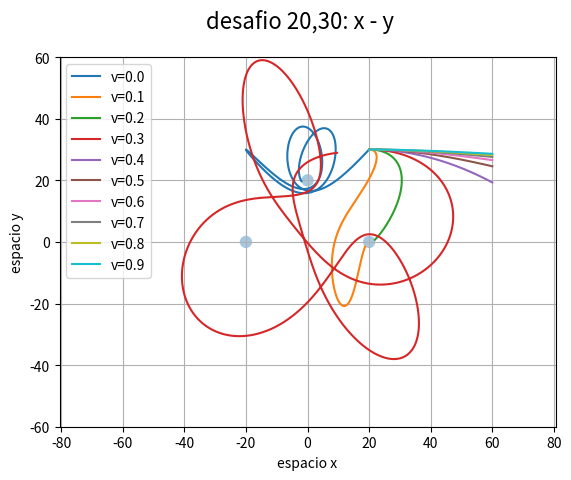

Generate this figure with matplotlib:
import matplotlib.pyplot as plt
import random as ra
import numpy as np
from numpy import array as npa
import matplotlib.animation as animation
import matplotlib.patches as mp

def cuatro_cps(espacio,velocidad):
    espacio=npa(espacio,dtype=np.float32)
    velocidad = npa(velocidad,dtype=np.float32)
    aceleracion = npa([0,0],dtype=np.float32)
    pt = np.arange(0,time,h)
    pe=[]
    pv=[]
    pa=[]
    for t in pt:
        x1=espacio[0]+d
        x2=espacio[0]-d
        x3=espacio[0]
        y=espacio[1]
        y2=y-b
        aceleracion[0]=-x1/(x1**2+y**2)**(1.5)-x2/(x2**2+y**2)**(1.5)-x3/(x3**2+y2**2)**(1.5)
        aceleracion[1]=-y/(x1**2+y**2)**(1.5)-y/(x2**2+y**2)**(1.5)-y2/(x3**2+y2**2)**(1.5)
        velocidad+=(aceleracion*h)
        espacio+=(velocidad*h)
        if(abs(espacio[0])>xlim):break
        if(abs(espacio[1])>ylim):break 
        if((x1**2+y**2)**0.5<=r):break
        if((x2**2+y**2)**0.5<=r):break
        if((x3**2+y2**2)**0.5<=r):break
        pe.append(espacio.tolist())
        pv.append(velocidad.tolist())
        pa.append(aceleracion.tolist())
    return npa(pe)
xlim=60
ylim=60
h=0.01
r=5


r=2
d=20
b=20
time=2000
espacio=[20,30]
exercise="desafio {},{}".format(espacio[0],espacio[1])
plt.figure()
pla1 = plt.Circle((-d, 0), r,lw=1,alpha=0.4)
pla2 = plt.Circle((d, 0), r,lw=1,alpha=0.4)
pla3 = plt.Circle((0, b), r,lw=1,alpha=0.4)
plt.gca().add_artist(pla1)
plt.gca().add_artist(pla2)
plt.gca().add_artist(pla3)
plt.gcf().suptitle(exercise+": x - y", fontsize=16)
plt.xlabel('espacio x')
plt.ylabel('espacio y')
plt.grid(True)
plt.gca().axis('equal')
for v in np.arange(0,1,0.1):
    pe=cuatro_cps(espacio,[v,0])
    plt.plot(pe[:,0],pe[:,1],label="v={:.2}".format(v))
##v=0.3
##pe=cuatro_cps(espacio,[v,0])
##plt.plot(pe[:,0],pe[:,1],label="v={:.2}".format(v))
plt.ylim((-ylim,ylim))
plt.xlim((-xlim,xlim))
plt.legend()
plt.savefig(exercise+" xy.png")
plt.show()


class Point():
    # Constructor de nuestra clase,el cual inicializara los valores por defecto de cada particula.
    def __init__(self,espacio,velocidad):
        self.velocidad=velocidad
        #mostramos en el plot los datos de cada particula 
        self.name="vx={:.1f}".format(velocidad[0])
        self.pe=cuatro_cps(espacio,velocidad)
    # Esta función dibujara las esfera y su rastro o desplazamiento que realiza.
    def draw(self,t):
        t=int(t)
        if(t<self.pe.shape[0]):
            plt.plot(self.pe[t][0],self.pe[t][1],'ro',alpha=0.5,label="vx={:.2}".format(self.velocidad[0]))
            plt.legend()
            if(t-l_line<=0):
                plt.plot(self.pe[:t,0],self.pe[:t,1])
            else:
                plt.plot(self.pe[t-l_line:t,0],self.pe[t-l_line:t,1])
r=2
d=20
b=20
ancho=60
largo=60
exercise ="animacion 4 cuerpos"
l_line=300
h=0.1
time=1200
pt = np.arange(0,time/h,50)
plt.xlim(-ancho, ancho) 
plt.ylim(-largo, largo)
points=None
pla1 = plt.Circle((-d, 0), r,lw=1,alpha=0.4)
pla2 = plt.Circle((d, 0), r,lw=1,alpha=0.4)
pla3 = plt.Circle((0, b), r,lw=1,alpha=0.4)
# Función que se llama en cada frame de la animación.
def init():
    global points
    points=[Point([20,30],[i,0]) for i in np.arange(0,1,0.1)]
#Funcion que se llama en cada iteracion,borrara y volvera a dibujar las particulas con su modificaciones
def chart(t):
    plt.gca().clear()
    plt.gca().add_patch(mp.Rectangle((-ancho, -largo), 2*ancho, 2*largo, fill=None,alpha=1,lw=2))
    plt.gca().add_artist(pla1)
    plt.gca().add_artist(pla2)
    plt.gca().add_artist(pla3)
    plt.gca().axis('equal')
    for point in points:
        point.draw(t)

# Creación y ejecución de la animación
ani= animation.FuncAnimation(plt.gcf(),chart,pt,init_func=init,interval=1)


try:
    plt.show()
except :
    print("TERMINO")
